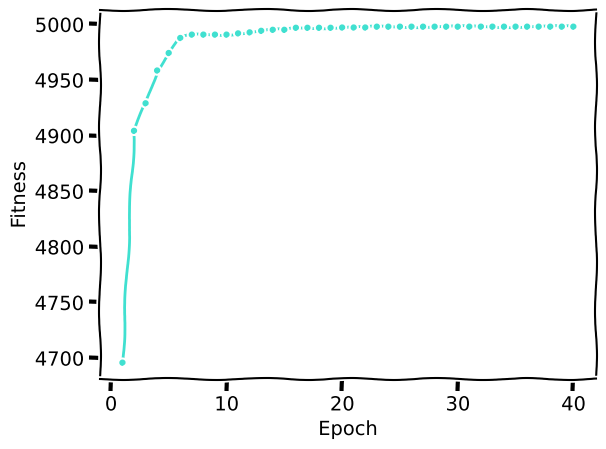

Write Python code to recreate this figure.

# task: maximize value y = of x^5 + 2.94*x^4 - 31.2x^3 + 15x^2 -300x  - 115
# gene has two traits, a and b, both integers ranging from 1 to 100
# fit function is x^2 + x +  y + w + z.

import random
from matplotlib import pyplot as plt

class Genome(object):
    gene_pool = {}

    def __init__(self, traits = {}):
        if len(traits) == 0:
            traits = {
                '1': random.random()*1000,
                '2': random.random()*1000,
                '3': random.random()*1000,
                '4': random.random()*1000,
                '5': random.random()*1000
            }
        self.traits = traits # traits are a dictionary obj
        self.fitness = self.get_fitness()
        Genome.update_gene_pool(self)
        return None

    def mutate(self, trait):
        self.traits[trait] = random.random()*1000
        Genome.update_gene_pool(self)
        return None

    def get_traits(self):
        return self.traits

    def get_fitness(self):
        #sum = 0
        #for i in self.traits.keys():
         #   sum = sum + self.traits[i]
        fitness = (
                 self.traits['1']
            +   self.traits['2']
            +   self.traits['3']
            +   self.traits['4']
            +   self.traits['5']
        )
        return fitness

    def __add__(self, other):
        child_traits = {'1': None, '2': None, '3': None, '4': None, '5': None}
        which_parent = 1
        for i in child_traits.keys():
            which_parent = random.randint(1, 3)
            child_traits[i] = self.traits[i] if which_parent == 1 else other.traits[i]
        child = Genome(child_traits)
        if child.get_fitness() <= max(self.get_fitness(), other.get_fitness()):
            child.mutate(
                str( random.randint(1,5) )
            )
        return child

    def __str__(self):
       return f"traits: {self.get_traits()}, \n fitness: {self.get_fitness()}"

    @classmethod
    def update_gene_pool(cls, genome):
        cls.gene_pool[genome] = genome.get_fitness()
        return None

    @classmethod
    def get_gene_pool(cls, pos = -1):
        if pos >= 0:
            try:
                gene_pool_list = [i for i in cls.gene_pool.items()]
                return gene_pool_list[pos]
            except IndexError:
                print("Subscript out of bound. Returning the full gene_pool instead.")
                return cls.gene_pool
        else:
            return cls.gene_pool

    @classmethod
    def set_gene_pool(cls, new_gene_pool):
        cls.gene_pool = new_gene_pool
        return None

    @classmethod
    def top_n_genomes(cls, n = 2):
        ranked_by_fitness = Genome.sort_by_value(cls.gene_pool)
        return dict(tuple(ranked_by_fitness[0:n]))

    @staticmethod
    def sort_by_value(dict):
        output = sorted(dict.items(), key = lambda t: t[1], reverse = True)
        return output #ouputs a list!

class Natural_Selection():
    def __init__(
            self,
            max_epochs = 100,
            keep_top_n = 50,
            selection_ratio = 0.01,
    ):
        self.max_epochs = int(max_epochs)
        self.keep_top_n = int(keep_top_n)
        self.selection_ratio = selection_ratio
        self.population_size = int(keep_top_n/selection_ratio)
        return None

    def launch(self, show_polt = True):
        for i in range(int(self.population_size)):
            Genome()
        x = []
        y = []
        Genome.set_gene_pool(Genome.top_n_genomes(self.keep_top_n))
        epoch = 0
        for j in range(self.max_epochs):
            epoch = epoch + 1
            x.append(epoch)
            for i in range(self.population_size):
                parent1 = Genome.get_gene_pool(random.randint(0, self.keep_top_n - 1))[0]
                parent2 = Genome.get_gene_pool(random.randint(0, self.keep_top_n - 1))[0]
                child = parent1 + parent2
            Genome.set_gene_pool(Genome.top_n_genomes(self.keep_top_n))
            y.append(Genome.get_gene_pool(0)[1])
            best_genome = Genome.get_gene_pool(0)[0]
        if show_polt:
            plt.xkcd()
            plt.plot(x, y, color = 'turquoise', marker = '.')
            plt.xlabel("Epoch")
            plt.ylabel("Fitness")
            plt.show()
        print(best_genome)
        return best_genome

def main():
    scenario = Natural_Selection(selection_ratio = .01, max_epochs= 40, keep_top_n = 10)
    scenario.launch(show_polt= True)


if __name__ == "__main__":
    main()


